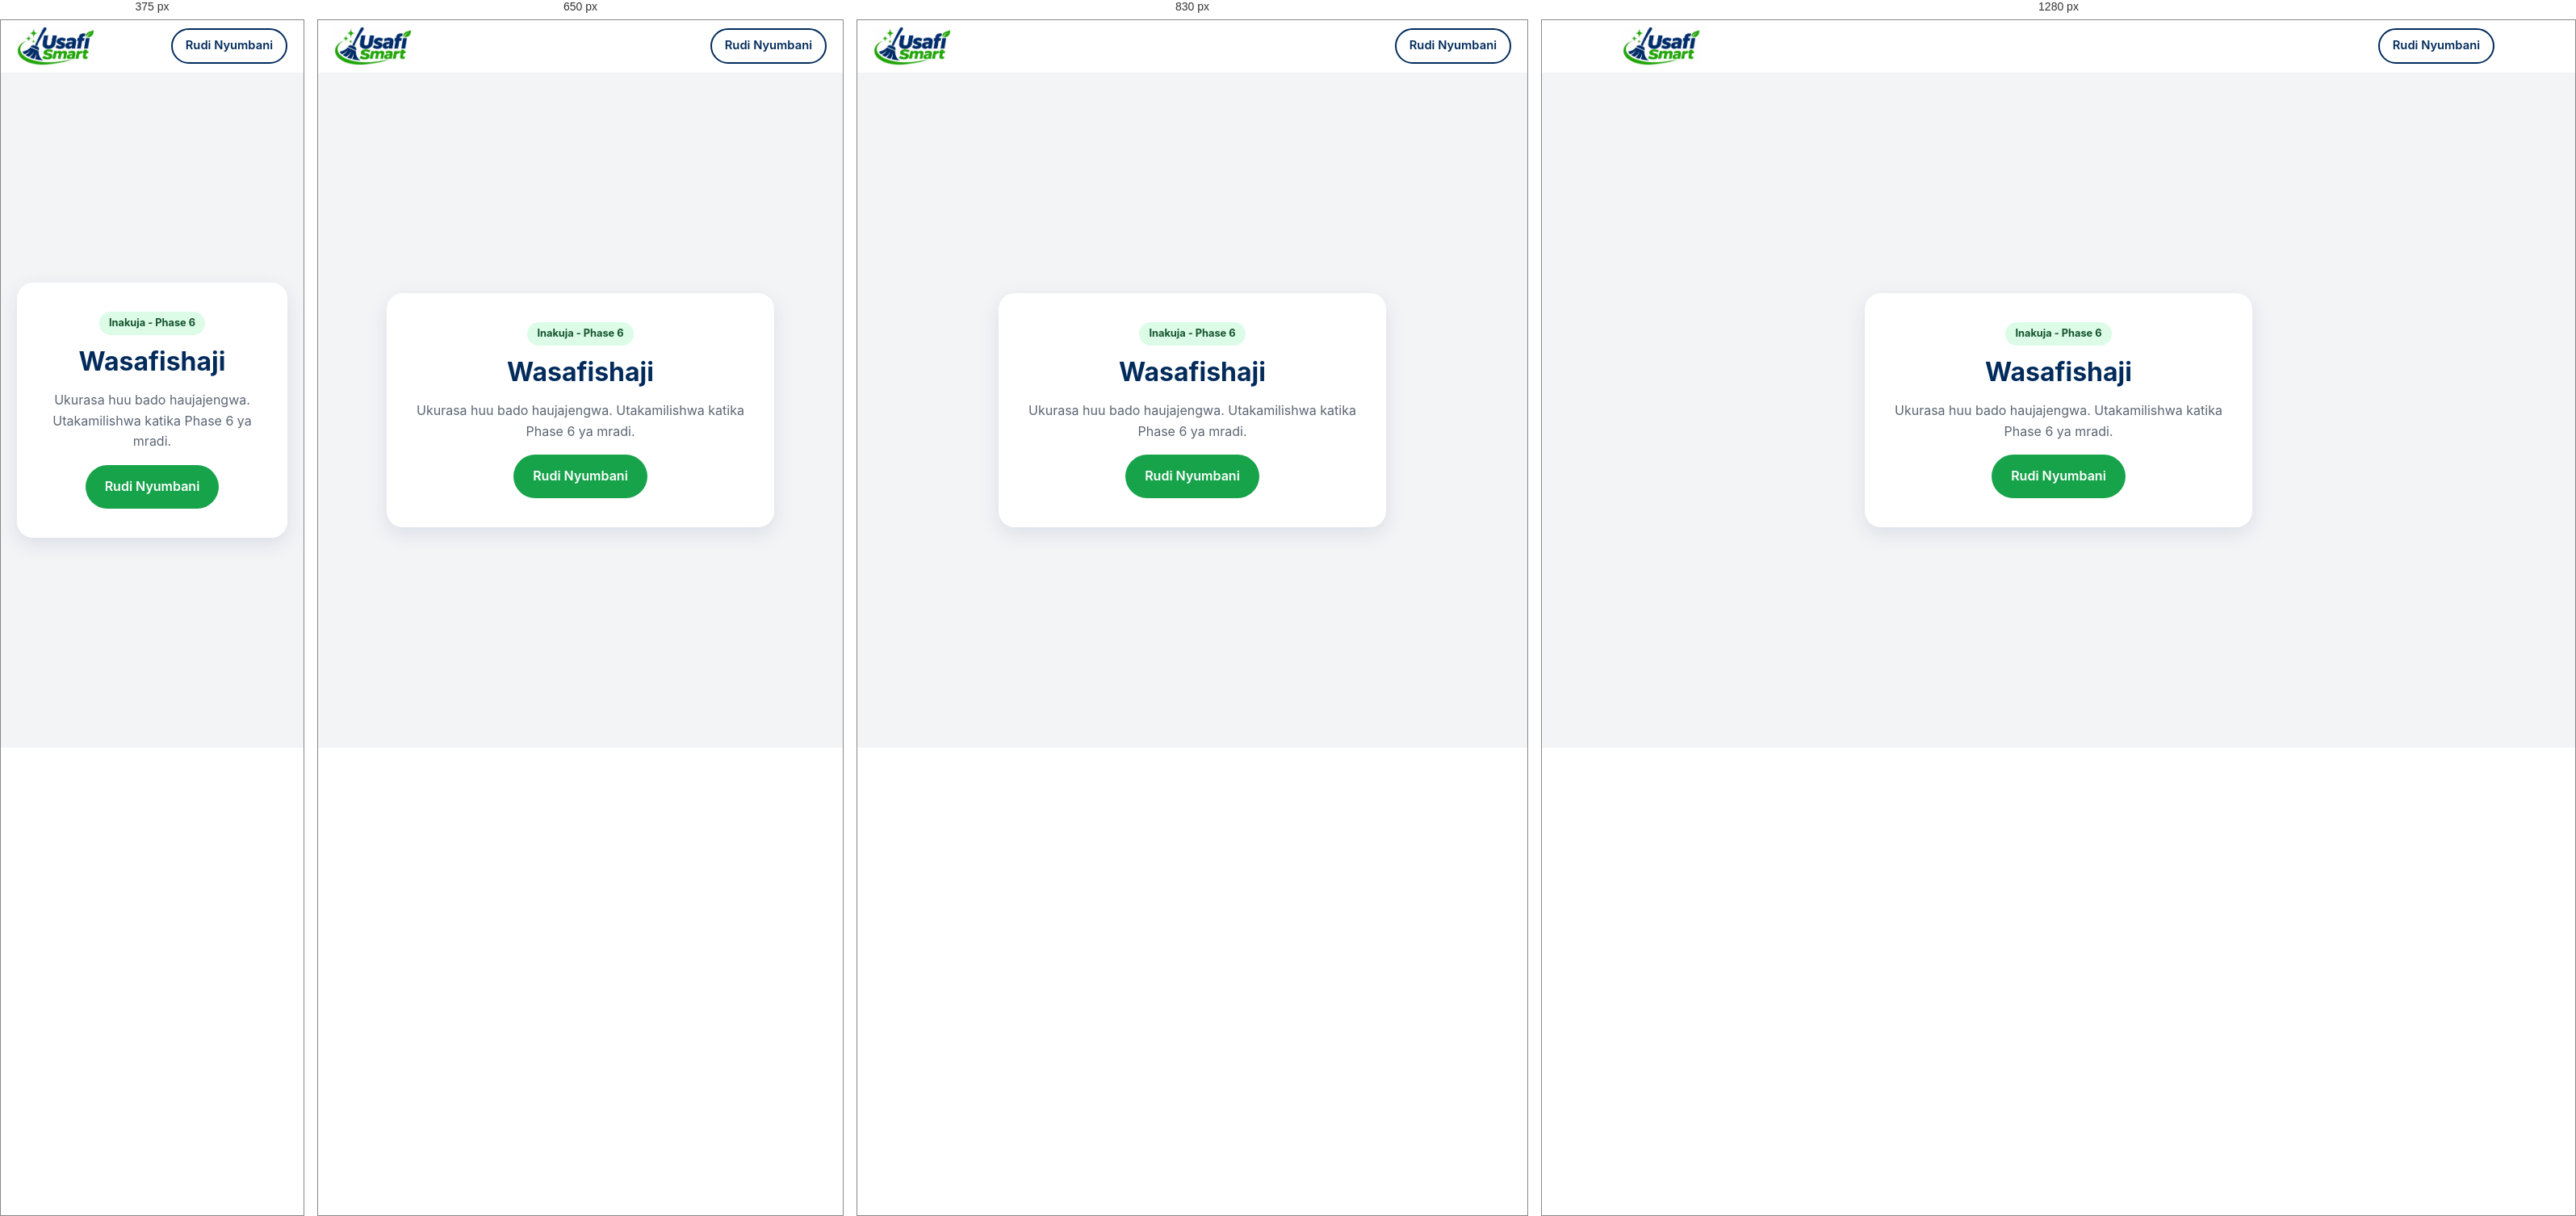
Rendered at 375 px, 650 px, 830 px and 1280 px, left to right.

<!-- file: cleaners.html -->
<!DOCTYPE html>
<html lang="sw">
<head>
  <meta charset="UTF-8">
  <meta name="viewport" content="width=device-width, initial-scale=1, viewport-fit=cover">
  <title>Wasafishaji | USAFI SMART</title>
  <meta name="robots" content="noindex">
  <meta name="theme-color" content="#022B5B">
  <link rel="icon" type="image/png" href="../assets/images/favicon.png">
  <link rel="stylesheet" href="../shared/styles.css">
</head>
<body>
  <header class="site-header">
    <div class="container nav">
      <a class="brand" href="../index.html" aria-label="USAFI SMART - Nyumbani">
        <img class="brand__logo" src="../assets/images/logo.png" alt="USAFI SMART" width="96" height="48">
      </a>
      <a class="btn btn--outline btn--sm" href="../index.html">Rudi Nyumbani</a>
    </div>
  </header>

  <main class="placeholder">
    <div class="placeholder__box">
      <span class="placeholder__badge">Inakuja - Phase 6</span>
      <h1>Wasafishaji</h1>
      <p>Ukurasa huu bado haujajengwa. Utakamilishwa katika Phase 6 ya mradi.</p>
      <a class="btn btn--primary" href="../index.html">Rudi Nyumbani</a>
    </div>
  </main>
</body>
</html>


/* @media block from styles.css */
@media (min-width: 900px) {
  .nav__toggle { display: none; }
  .nav__menu {
    position: static;
    display: flex;
    flex-direction: row;
    align-items: center;
    gap: 28px;
    padding: 0;
    background: none;
    border: 0;
    box-shadow: none;
  }
  .nav__links { flex-direction: row; gap: 24px; }
  .nav__links a { padding: 6px 0; border: 0; }
  .nav__actions { flex-direction: row; margin: 0; }
}

/* @media block from styles.css */
@media (min-width: 900px) {
  .hero { padding: 88px 0; }
  .hero__inner { grid-template-columns: 1.2fr 0.8fr; gap: 56px; }
  .hero h1 { font-size: 3rem; }
}

/* @media block from styles.css */
@media (min-width: 560px) { .grid--services { grid-template-columns: repeat(2, 1fr); } }

/* @media block from styles.css */
@media (min-width: 900px) {
  .grid--services { grid-template-columns: repeat(3, 1fr); }
  .grid--2 { grid-template-columns: repeat(2, 1fr); }
}

/* @media block from styles.css */
@media (min-width: 760px) { .steps { grid-template-columns: repeat(3, 1fr); } }

/* @media block from styles.css */
@media (min-width: 760px) { .footer__grid { grid-template-columns: 1.4fr 1fr 1fr; } }

/* @media block from styles.css */
@media (min-width: 600px) { .form__row { grid-template-columns: 1fr 1fr; } }

/* @media block from styles.css */
@media (min-width: 700px) { .dash__grid { grid-template-columns: 1fr 1fr; } }

/* @media block from styles.css */
@media (max-width: 480px) {
  .nav:has(> span) .brand__name { display: none; }
}